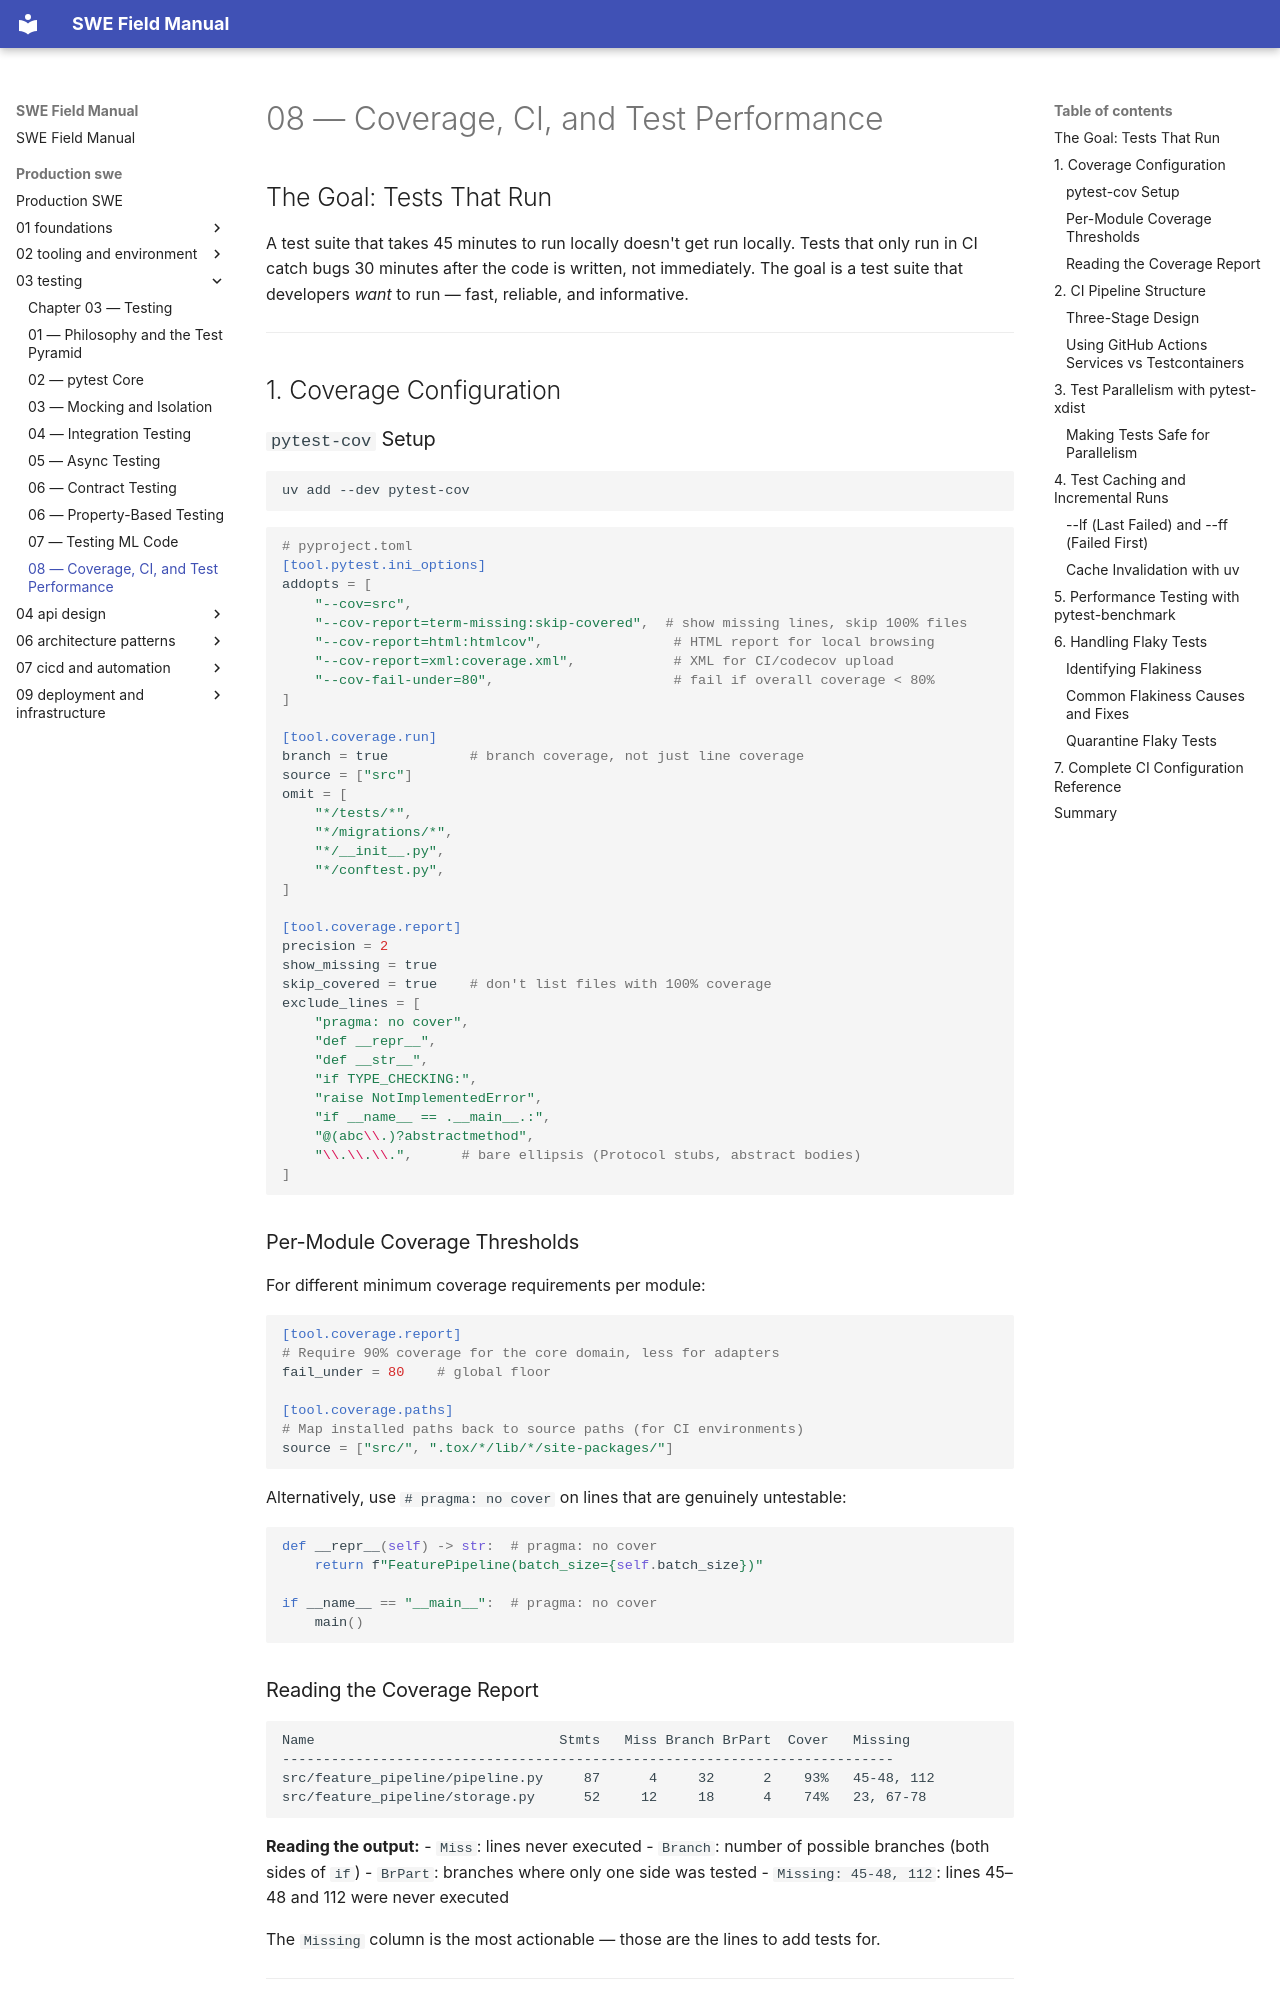

repository: ranajoy-cosmo/swe-field-manual · page: production-swe/03-testing/09-coverage-and-ci/index.html · generator: mkdocs

# 08 — Coverage, CI, and Test Performance

## The Goal: Tests That Run

A test suite that takes 45 minutes to run locally doesn't get run locally. Tests that only run in CI catch bugs 30 minutes after the code is written, not immediately. The goal is a test suite that developers *want* to run — fast, reliable, and informative.

---

## 1. Coverage Configuration

### `pytest-cov` Setup

```bash
uv add --dev pytest-cov
```

```toml
# pyproject.toml
[tool.pytest.ini_options]
addopts = [
    "--cov=src",
    "--cov-report=term-missing:skip-covered",  # show missing lines, skip 100% files
    "--cov-report=html:htmlcov",                # HTML report for local browsing
    "--cov-report=xml:coverage.xml",            # XML for CI/codecov upload
    "--cov-fail-under=80",                      # fail if overall coverage < 80%
]

[tool.coverage.run]
branch = true          # branch coverage, not just line coverage
source = ["src"]
omit = [
    "*/tests/*",
    "*/migrations/*",
    "*/__init__.py",
    "*/conftest.py",
]

[tool.coverage.report]
precision = 2
show_missing = true
skip_covered = true    # don't list files with 100% coverage
exclude_lines = [
    "pragma: no cover",
    "def __repr__",
    "def __str__",
    "if TYPE_CHECKING:",
    "raise NotImplementedError",
    "if __name__ == .__main__.:",
    "@(abc\\.)?abstractmethod",
    "\\.\\.\\.",      # bare ellipsis (Protocol stubs, abstract bodies)
]
```

### Per-Module Coverage Thresholds

For different minimum coverage requirements per module:

```toml
[tool.coverage.report]
# Require 90% coverage for the core domain, less for adapters
fail_under = 80    # global floor

[tool.coverage.paths]
# Map installed paths back to source paths (for CI environments)
source = ["src/", ".tox/*/lib/*/site-packages/"]
```

Alternatively, use `# pragma: no cover` on lines that are genuinely untestable:

```python
def __repr__(self) -> str:  # pragma: no cover
    return f"FeaturePipeline(batch_size={self.batch_size})"

if __name__ == "__main__":  # pragma: no cover
    main()
```
